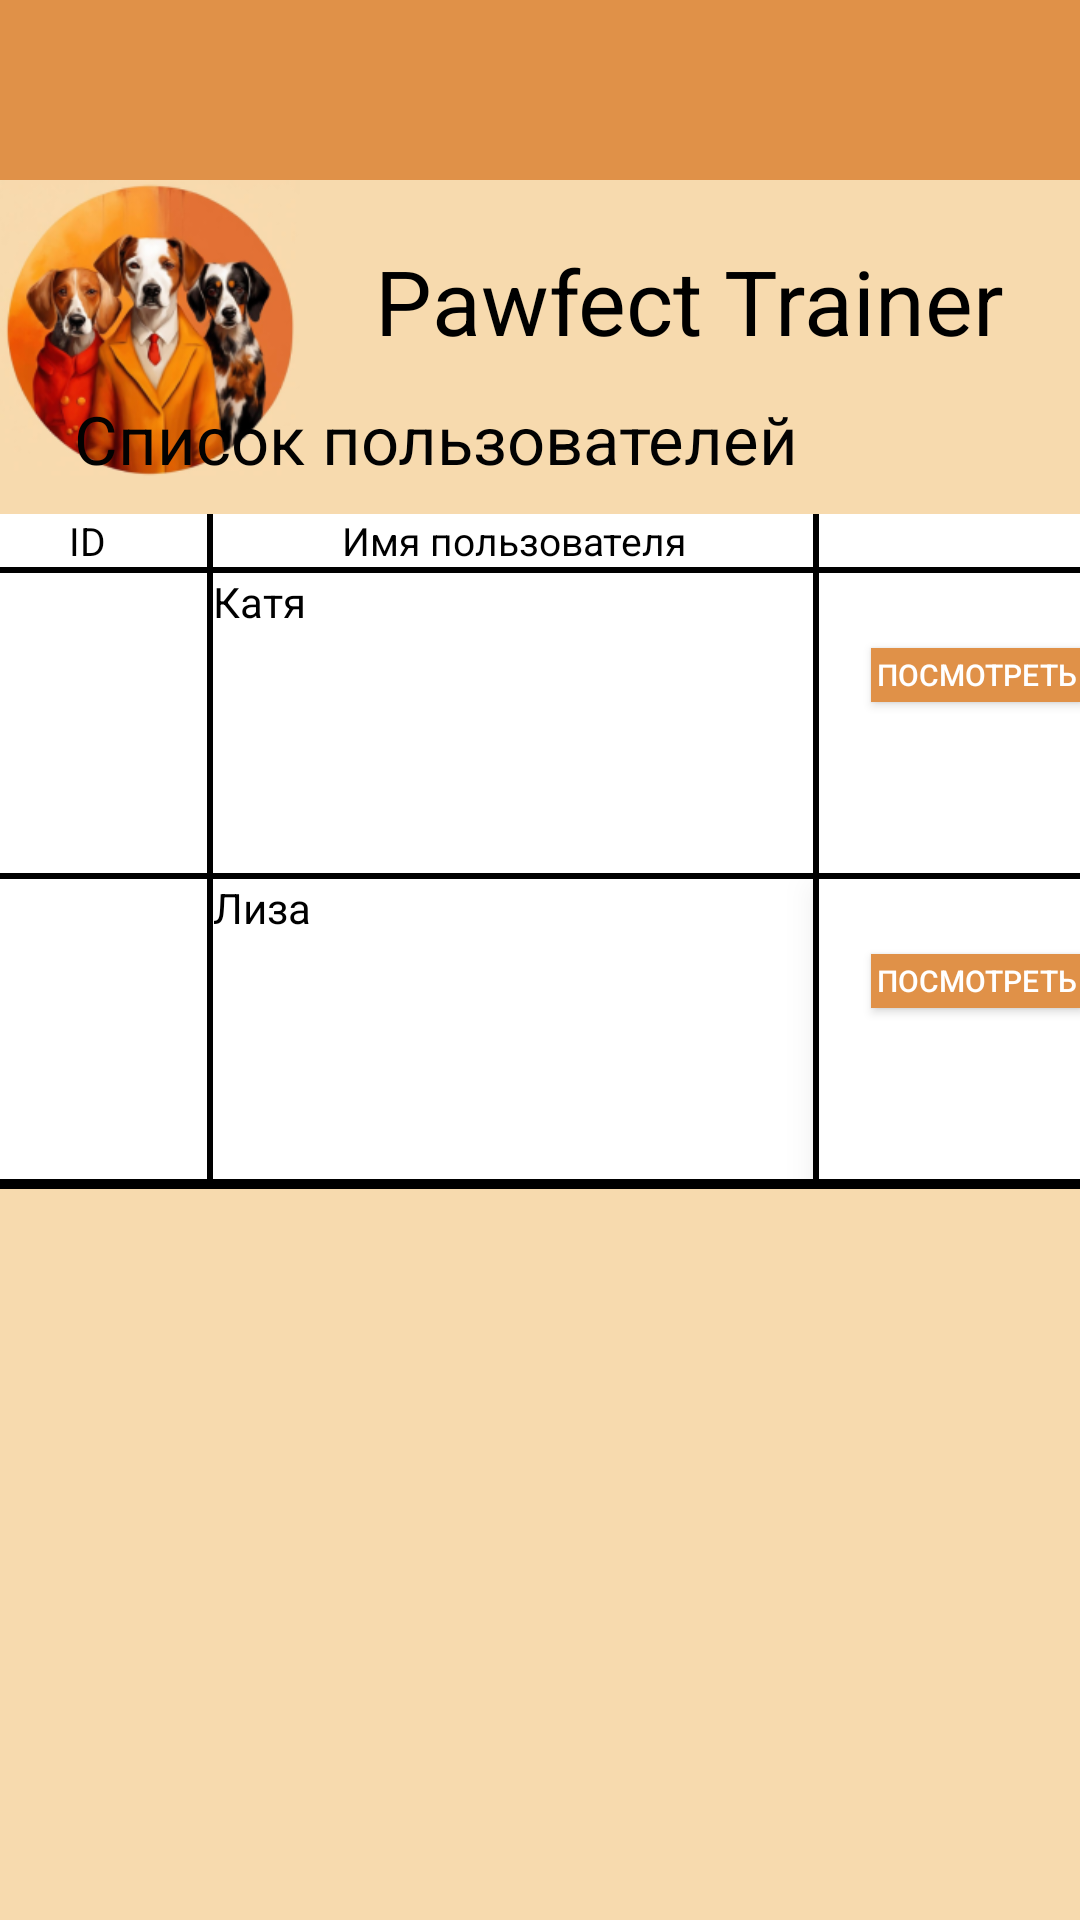

Layout XML and referenced resources for this Android screen:
<!-- AndroidManifest.xml: application theme Theme.AppCompat.NoActionBar -->
<!-- res/layout/activity_view_users_list.xml -->
<?xml version="1.0" encoding="utf-8"?>
<androidx.drawerlayout.widget.DrawerLayout xmlns:android="http://schemas.android.com/apk/res/android"
    xmlns:app="http://schemas.android.com/apk/res-auto"
    xmlns:tools="http://schemas.android.com/tools"
    android:id="@+id/drawerLayout"
    android:layout_width="match_parent"
    android:layout_height="match_parent"
    android:fitsSystemWindows="true"
    tools:openDrawer="start">

    <androidx.appcompat.widget.Toolbar
        android:layout_width="match_parent"
        android:layout_height="match_parent"
        android:id="@+id/toolbar"/>
    <androidx.constraintlayout.widget.ConstraintLayout
        android:id="@+id/main"
        android:layout_width="match_parent"
        android:layout_height="match_parent"
        android:background="@color/mainBackground"
        tools:context=".ViewUsersListActivity">

        <View
            android:id="@+id/topRectangle"
            android:layout_width="match_parent"
            android:layout_height="60dp"
            android:layout_alignParentTop="true"
            android:background="@color/mainElements"
            android:visibility="visible"
            app:layout_constraintEnd_toEndOf="parent"
            app:layout_constraintHorizontal_bias="1.0"
            app:layout_constraintStart_toStartOf="parent"
            app:layout_constraintTop_toTopOf="parent"
            tools:ignore="DuplicateIds" />

        <ImageView
            android:id="@+id/appLogo"
            android:layout_width="100dp"
            android:layout_height="100dp"
            android:layout_marginTop="60dp"
            android:contentDescription="@string/appLogo"
            app:layout_constraintBottom_toBottomOf="parent"
            app:layout_constraintEnd_toEndOf="parent"
            app:layout_constraintHorizontal_bias="0.0"
            app:layout_constraintStart_toStartOf="parent"
            app:layout_constraintTop_toTopOf="parent"
            app:layout_constraintVertical_bias="0.0"
            app:srcCompat="@drawable/app_logo" />

        <TextView
            android:id="@+id/appName"
            android:layout_width="wrap_content"
            android:layout_height="wrap_content"
            android:layout_marginStart="25dp"
            android:layout_marginTop="80dp"
            android:layout_marginEnd="57dp"
            android:text="@string/appName"
            android:textColor="@color/black"
            android:textSize="30sp"
            app:layout_constraintBottom_toBottomOf="parent"
            app:layout_constraintEnd_toEndOf="parent"
            app:layout_constraintHorizontal_bias="0.0"
            app:layout_constraintStart_toEndOf="@+id/appLogo"
            app:layout_constraintTop_toTopOf="parent"
            app:layout_constraintVertical_bias="0.0" />

        <View
            android:id="@+id/footerRectangle"
            android:layout_width="match_parent"
            android:layout_height="60dp"
            android:layout_alignParentTop="true"
            android:layout_marginTop="660dp"
            android:background="@color/mainElements"
            android:visibility="visible"
            app:layout_constraintBottom_toBottomOf="parent"
            app:layout_constraintEnd_toEndOf="parent"
            app:layout_constraintHorizontal_bias="0.0"
            app:layout_constraintStart_toStartOf="parent"
            app:layout_constraintTop_toBottomOf="@+id/topRectangle"
            app:layout_constraintVertical_bias="1.0" />

        <TextView
            android:id="@+id/addPetText"
            android:layout_width="310dp"
            android:layout_height="30dp"
            android:layout_marginTop="40dp"
            android:layout_marginBottom="100dp"
            android:autoSizeTextType="uniform"
            android:text="@string/usersListScreenHeader"
            android:textColor="#020202"
            android:textSize="20sp"
            app:layout_constraintBottom_toBottomOf="parent"
            app:layout_constraintEnd_toEndOf="parent"
            app:layout_constraintHorizontal_bias="0.495"
            app:layout_constraintStart_toStartOf="parent"
            app:layout_constraintTop_toTopOf="parent"
            app:layout_constraintVertical_bias="0.194" />

        <TableLayout
            android:id="@+id/skillsTable"
            android:layout_width="391dp"
            android:layout_height="225dp"
            android:layout_marginTop="10dp"
            android:background="@color/black"
            app:layout_constraintEnd_toEndOf="parent"
            app:layout_constraintHorizontal_bias="0.4"
            app:layout_constraintStart_toStartOf="parent"
            app:layout_constraintTop_toBottomOf="@+id/addPetText">

            <TableRow
                android:layout_width="match_parent"
                android:layout_height="42dp">

                <TextView
                    android:id="@+id/commandNameText"
                    android:layout_width="match_parent"
                    android:layout_height="match_parent"
                    android:layout_marginLeft="1dp"
                    android:layout_marginRight="2dp"
                    android:layout_marginBottom="2dp"
                    android:background="#FFFFFF"
                    android:text="@string/idPet"
                    android:textAlignment="center"
                    android:textColor="#000000"
                    android:textSize="13sp" />

                <TextView
                    android:id="@+id/commandDescriptionText"
                    android:layout_width="130dp"
                    android:layout_height="match_parent"
                    android:layout_marginRight="2dp"
                    android:layout_marginBottom="2dp"
                    android:background="#FFFFFF"
                    android:text="Имя пользователя"
                    android:textAlignment="center"
                    android:textColor="#000000"
                    android:textSize="13sp" />

                <TextView
                    android:id="@+id/actionsText"
                    android:layout_width="15dp"
                    android:layout_height="match_parent"
                    android:layout_marginRight="-1dp"
                    android:layout_marginBottom="2dp"
                    android:textSize="13sp"
                    android:background="#FFFFFF"
                    android:text="@string/actions"
                    android:textAlignment="center"
                    android:textColor="#000000" />

            </TableRow>

            <TableRow
                android:layout_width="match_parent"
                android:layout_height="100dp">

                <TextView
                    android:id="@+id/firstCommand"
                    android:layout_width="80dp"
                    android:layout_height="100dp"
                    android:layout_marginLeft="1dp"
                    android:layout_marginRight="2dp"
                    android:layout_marginBottom="2dp"
                    android:autoSizeTextType="none"
                    android:background="#FFFFFF"
                    android:text="1"

                    android:textColor="#000000" />

                <TextView
                    android:id="@+id/firstDescription"
                    android:layout_width="200dp"
                    android:layout_height="match_parent"
                    android:layout_marginRight="2dp"
                    android:layout_marginBottom="2dp"
                    android:autoSizeTextType="none"
                    android:background="#FFFFFF"
                    android:text="Катя"
                    android:textColor="#000000" />

                <LinearLayout
                    android:layout_width="match_parent"
                    android:layout_height="100dp"
                    android:layout_marginEnd="311dp"
                    android:background="@color/white"
                    app:cardElevation="0dp"
                    android:orientation="vertical">

                    <Space
                        android:layout_width="match_parent"
                        android:layout_height="25dp"
                        />

                    <Button
                        android:id="@+id/button1"
                        android:layout_width="70dp"
                        android:layout_height="18dp"
                        android:background="@color/mainElements"
                        android:layout_gravity="center|center_horizontal"
                        android:text="@string/look"
                        android:textSize="10sp" />

                </LinearLayout>


            </TableRow>

            <TableRow
                android:layout_width="match_parent"
                android:layout_height="100dp">

                <TextView
                    android:id="@+id/secondCommand"
                    android:layout_width="80dp"
                    android:layout_height="100dp"
                    android:layout_marginLeft="1dp"
                    android:layout_marginRight="2dp"
                    android:autoSizeTextType="none"
                    android:background="#FFFFFF"
                    android:text="2"
                    android:textColor="#000000" />


                <TextView
                    android:id="@+id/secondDescription"
                    android:layout_width="181dp"
                    android:layout_height="100dp"
                    android:layout_marginRight="2dp"
                    android:layout_marginBottom="2dp"
                    android:autoSizeTextType="none"
                    android:background="#FFFFFF"
                    android:text="Лиза"
                    android:textColor="#000000" />

                <LinearLayout
                    android:layout_width="105dp"
                    android:layout_height="100dp"
                    android:layout_marginEnd="311dp"
                    android:background="@color/white"
                    android:backgroundDimEnabled="false"
                    android:elevation="8dp"
                    android:orientation="vertical">

                    <Space
                        android:layout_width="match_parent"
                        android:layout_height="25dp" />

                    <Button
                        android:id="@+id/button2"
                        android:layout_width="70dp"
                        android:layout_height="18dp"
                        android:background="@color/mainElements"
                        android:text="@string/look"
                        android:layout_gravity="center|center_horizontal"
                        android:textSize="10sp" />

                </LinearLayout>

            </TableRow>

        </TableLayout>

        <ImageView
            android:id="@+id/menuIcon"
            android:layout_marginStart="5dp"
            android:layout_width="wrap_content"
            android:layout_height="wrap_content"
            app:layout_constraintStart_toStartOf="parent"
            app:layout_constraintTop_toTopOf="parent"
            app:srcCompat="@drawable/menu_icon" />

    </androidx.constraintlayout.widget.ConstraintLayout>

    <com.google.android.material.navigation.NavigationView
        android:id="@+id/navigationView"
        android:layout_width="wrap_content"
        android:layout_height="match_parent"
        android:layout_gravity="start"
        android:visibility="visible"
        app:menu="@menu/nav_menu" />

</androidx.drawerlayout.widget.DrawerLayout>
<!-- resources referenced by this layout -->
<resources>
  <color name="black">#FF000000</color>
  <color name="mainBackground">#F7DAAE</color>
  <color name="mainElements">#E09148</color>
  <color name="white">#FFFFFFFF</color>
  <!-- drawable app_logo: png bitmap (drawable, 61212 bytes) -->
  <string name="actions">Действия</string>
  <string name="appLogo">appLogo</string>
  <string name="appName">Pawfect Trainer</string>
  <string name="idPet">ID</string>
  <string name="look">Посмотреть</string>
  <string name="usersListScreenHeader">Список пользователей</string>
</resources>
